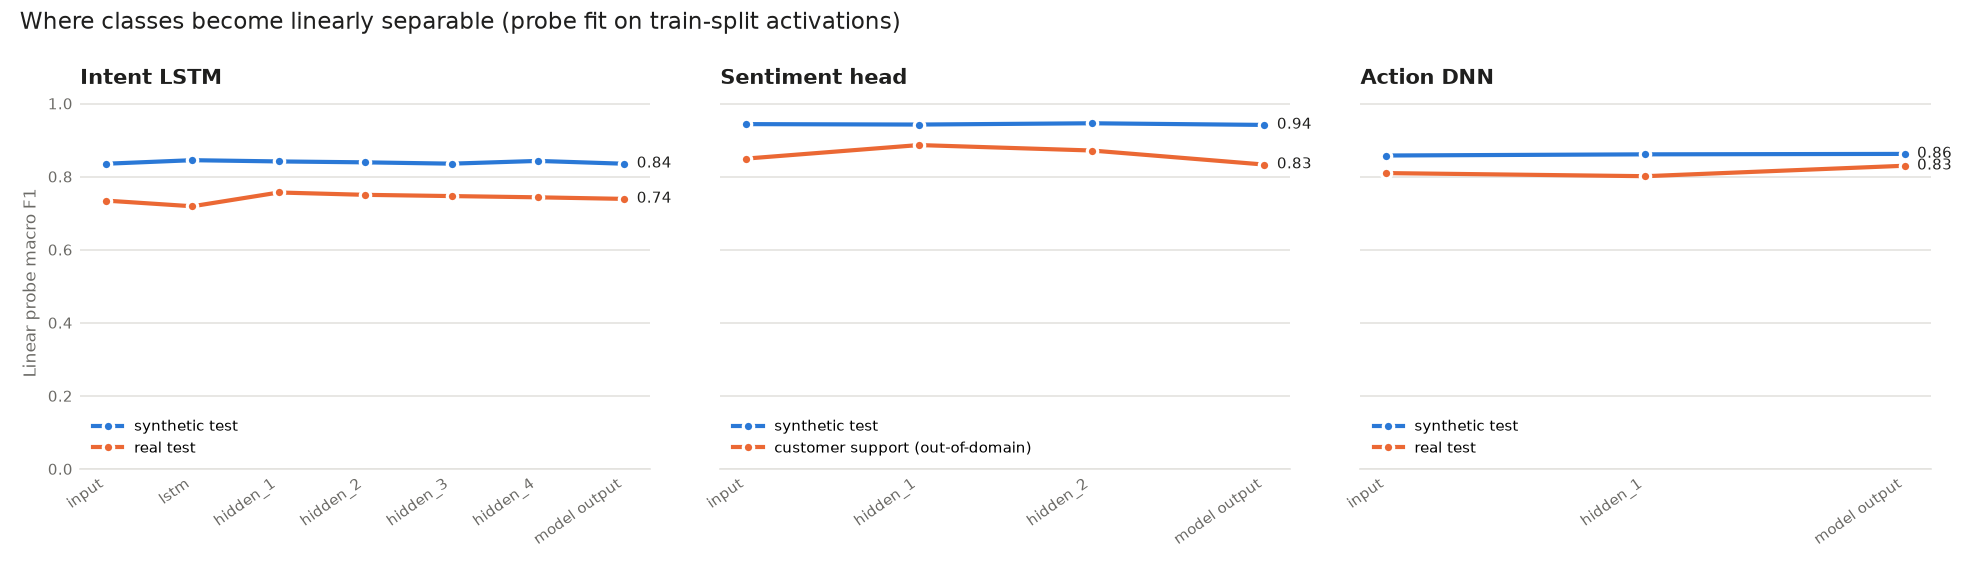

The data file committed next to this chart (first rows):
model, layer, dataset_role, dataset, probe_accuracy, macro_f1, dims
intent_lstm, input, primary, synthetic test, 0.9074, 0.8358, 200
intent_lstm, input, secondary, real test, 0.8741, 0.7349, 200
intent_lstm, lstm, primary, synthetic test, 0.9141, 0.8455, 128
intent_lstm, lstm, secondary, real test, 0.8741, 0.7194, 128
intent_lstm, hidden_1, primary, synthetic test, 0.9107, 0.8421, 64
intent_lstm, hidden_1, secondary, real test, 0.897, 0.7571, 64
intent_lstm, hidden_2, primary, synthetic test, 0.9096, 0.8396, 64
intent_lstm, hidden_2, secondary, real test, 0.8947, 0.7507, 64
intent_lstm, hidden_3, primary, synthetic test, 0.9085, 0.836, 64
intent_lstm, hidden_3, secondary, real test, 0.897, 0.7473, 64
intent_lstm, hidden_4, primary, synthetic test, 0.9118, 0.8435, 64
intent_lstm, hidden_4, secondary, real test, 0.8924, 0.7439, 64
intent_lstm, model output, primary, synthetic test, 0.9074, 0.8358, 17
intent_lstm, model output, secondary, real test, 0.8856, 0.7396, 17
sentiment_head, input, primary, synthetic test, 0.9442, 0.9442, 768
sentiment_head, input, secondary, customer support (out-of-domain), 0.8305, 0.8499, 768
sentiment_head, hidden_1, primary, synthetic test, 0.9431, 0.943, 64
sentiment_head, hidden_1, secondary, customer support (out-of-domain), 0.8746, 0.8869, 64
sentiment_head, hidden_2, primary, synthetic test, 0.9464, 0.9465, 64
sentiment_head, hidden_2, secondary, customer support (out-of-domain), 0.8575, 0.872, 64
sentiment_head, model output, primary, synthetic test, 0.942, 0.942, 3
sentiment_head, model output, secondary, customer support (out-of-domain), 0.8162, 0.8335, 3
action_dnn, input, primary, synthetic test, 0.9174, 0.8583, 148
action_dnn, input, secondary, real test, 0.9199, 0.8102, 148
action_dnn, hidden_1, primary, synthetic test, 0.9196, 0.8615, 64
action_dnn, hidden_1, secondary, real test, 0.913, 0.8017, 64
action_dnn, model output, primary, synthetic test, 0.923, 0.8627, 8
action_dnn, model output, secondary, real test, 0.9176, 0.8303, 8
